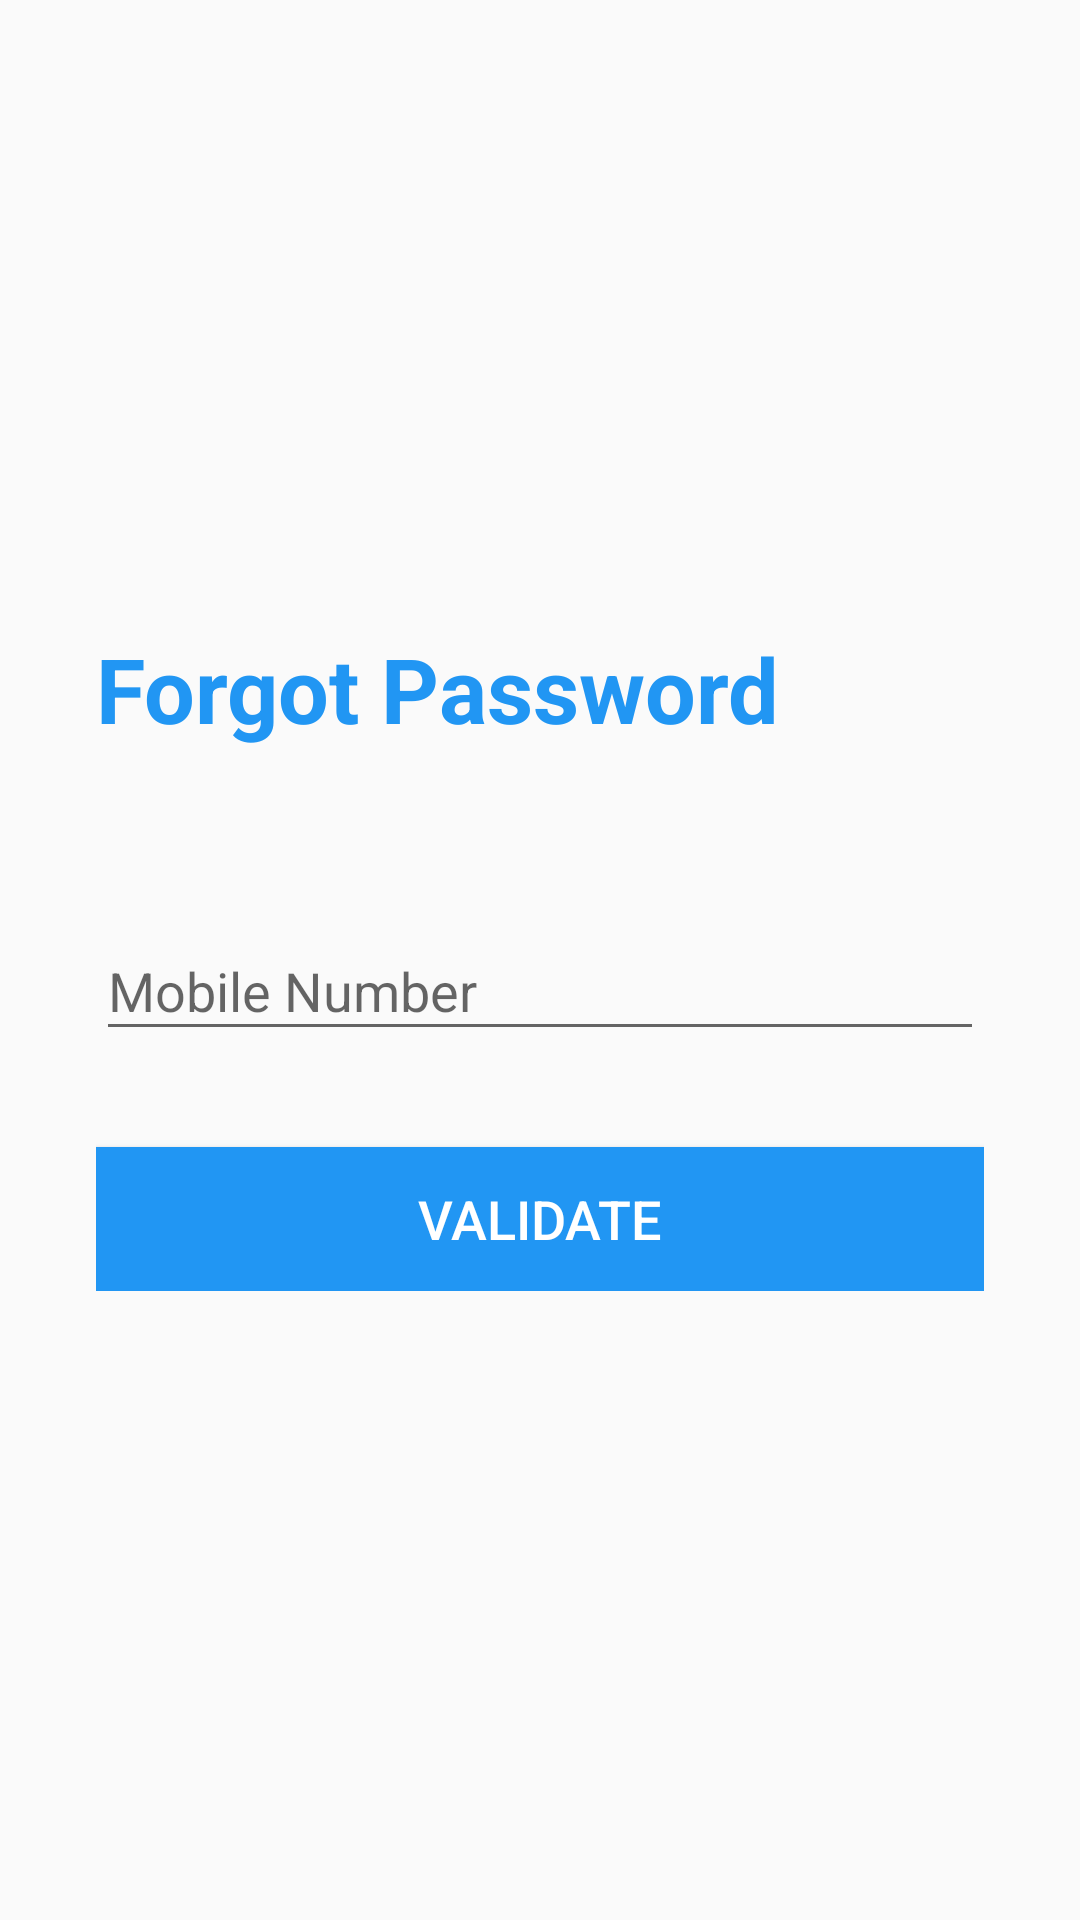

Here is an Android app screen rendered from its layout file. Give the layout XML and the strings, colors and styles it references.
<!-- AndroidManifest.xml: application theme AppTheme -->
<!-- res/layout/activity_forgot_password.xml -->
<?xml version="1.0" encoding="utf-8"?>
<RelativeLayout xmlns:android="http://schemas.android.com/apk/res/android"
    xmlns:tools="http://schemas.android.com/tools"
    android:layout_width="match_parent"
    android:layout_height="match_parent"
    android:gravity="center_vertical"
    tools:context=".ForgotPassword">


    <androidx.appcompat.widget.LinearLayoutCompat
        android:layout_width="match_parent"
        android:layout_height="wrap_content"
        android:layout_marginLeft="32dp"
        android:layout_marginRight="32dp"
        android:gravity="center_vertical"
        android:orientation="vertical">

        <TextView
            android:layout_width="wrap_content"
            android:layout_height="wrap_content"
            android:text="@string/ForgotPassword"
            android:textColor="#2196F3"
            android:textSize="30sp"
            android:textStyle="bold" />

        <TextView
            android:id="@+id/enterMobileNumber"
            android:layout_width="wrap_content"
            android:layout_height="wrap_content"
            android:textSize="18sp"
            android:textStyle="normal" />

        <com.google.android.material.textfield.TextInputLayout
            android:id="@+id/mobileInputLayout"
            android:layout_width="match_parent"
            android:layout_height="wrap_content"
            android:layout_marginTop="24dp"
            android:hint="@string/MobileNumberText">

            <com.google.android.material.textfield.TextInputEditText
                android:id="@+id/mobile"
                android:layout_width="match_parent"
                android:layout_height="wrap_content"
                android:inputType="text"
                android:maxLength="10"
                android:textSize="18sp" />
        </com.google.android.material.textfield.TextInputLayout>

        <com.google.android.material.textfield.TextInputLayout
            android:id="@+id/passwordInputLayout"
            android:layout_width="match_parent"
            android:layout_height="wrap_content"
            android:layout_marginTop="24dp"
            android:hint="@string/Password"
            android:visibility="gone">

            <com.google.android.material.textfield.TextInputEditText
                android:id="@+id/password"
                android:layout_width="match_parent"
                android:layout_height="wrap_content"
                android:inputType="textPassword"
                android:maxLength="10"
                android:textSize="18sp" />
        </com.google.android.material.textfield.TextInputLayout>

        <com.google.android.material.textfield.TextInputLayout
            android:id="@+id/confirmPasswordInputLayout"
            android:layout_width="match_parent"
            android:layout_height="wrap_content"
            android:layout_marginTop="24dp"
            android:hint="@string/confirmPasswordText"
            android:visibility="gone">

            <com.google.android.material.textfield.TextInputEditText
                android:id="@+id/confirmPassword"
                android:layout_width="match_parent"
                android:layout_height="wrap_content"
                android:inputType="textPassword"
                android:maxLength="10"
                android:textSize="18sp" />
        </com.google.android.material.textfield.TextInputLayout>

        <Button
            android:id="@+id/validate"
            android:layout_width="match_parent"
            android:layout_height="wrap_content"
            android:layout_marginTop="32dp"
            android:background="#2196F3"
            android:text="@string/validate"
            android:textColor="#FFFFFF"
            android:textSize="18sp" />

    </androidx.appcompat.widget.LinearLayoutCompat>
</RelativeLayout>
<!-- resources referenced by this layout -->
<resources>
  <string name="ForgotPassword">Forgot Password</string>
  <string name="MobileNumberText">Mobile Number</string>
  <string name="Password">Password</string>
  <string name="confirmPasswordText">Confirm Password</string>
  <string name="validate">Validate</string>
  <style name="AppTheme" parent="Theme.AppCompat.Light.NoActionBar">
          
          <item name="colorPrimary">@color/colorPrimary</item>
          <item name="colorPrimaryDark">#2196F3</item>
          <item name="colorAccent">@color/colorAccent</item>
      </style>
  <color name="colorPrimary">#6200EE</color>
  <color name="colorAccent">#2196F3</color>
</resources>
